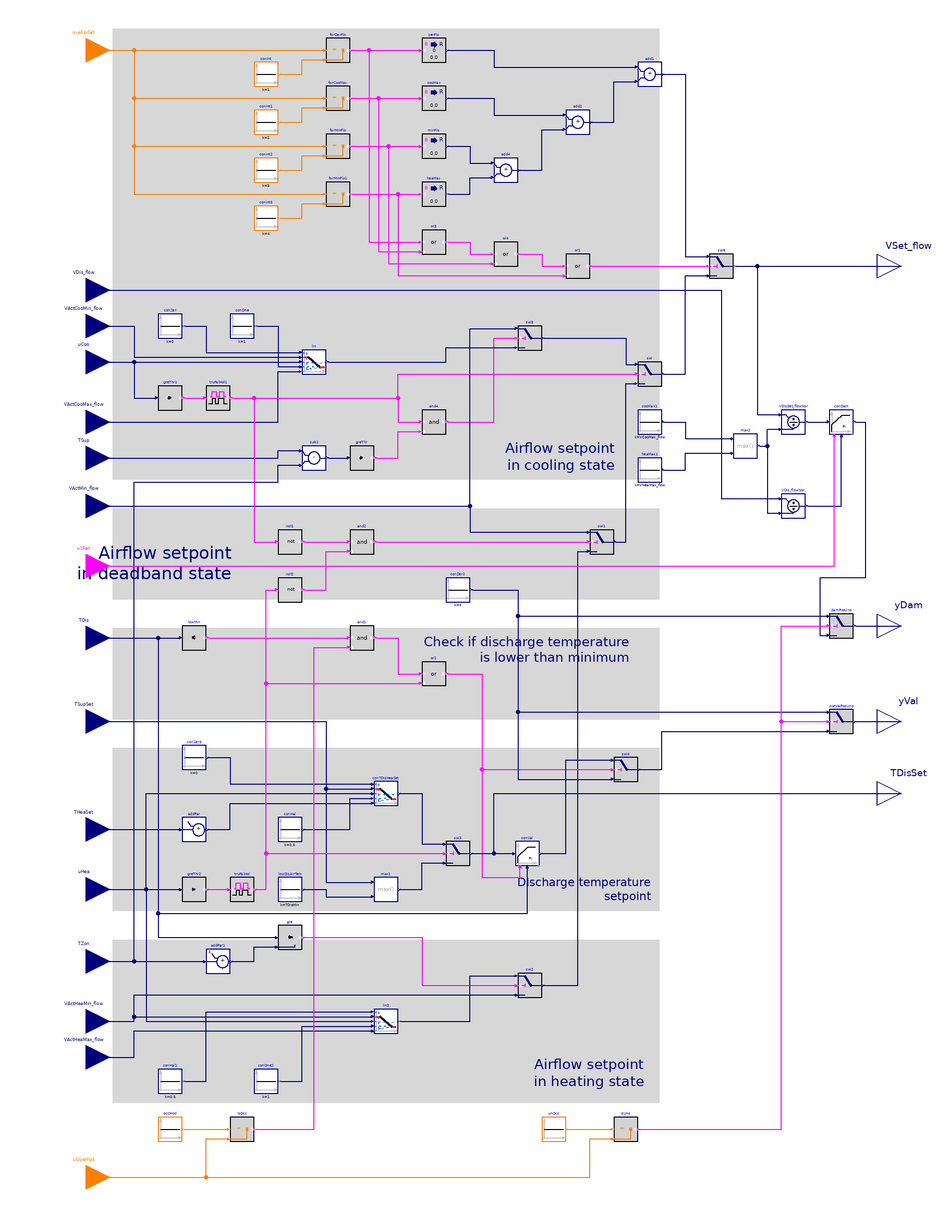

The component connection diagram of the Modelica model below, drawn from its own Placement and Line annotations.

block DamperValves
  "Output signals for controlling VAV reheat box damper and valve position"

  parameter Real dTDisZonSetMax(unit="K")=11
    "Zone maximum discharge air temperature above heating setpoint"
    annotation (__cdl(ValueInReference=true));
  parameter Real TDisMin(
    unit="K",
    displayUnit="degC")=283.15
    "Lowest discharge air temperature"
    annotation (__cdl(ValueInReference=true));
  parameter Real VMin_flow(unit="m3/s")
    "Design zone minimum airflow setpoint";
  parameter Real VCooMax_flow(unit="m3/s")
    "Design zone cooling maximum airflow rate";
  parameter Real VHeaMax_flow(unit="m3/s")
    "Design zone heating maximum airflow rate";
  parameter BuildingsLite.Controls.OBC.CDL.Types.SimpleController controllerTypeVal=
    BuildingsLite.Controls.OBC.CDL.Types.SimpleController.PI
    "Type of controller"
    annotation (__cdl(ValueInReference=false), Dialog(group="Valve"));
  parameter Real kVal(unit="1/K")=0.5
    "Gain of controller for valve control"
    annotation (__cdl(ValueInReference=false), Dialog(group="Valve"));
  parameter Real TiVal(unit="s")=300
    "Time constant of integrator block for valve control"
    annotation (__cdl(ValueInReference=false),
                Dialog(group="Valve",
    enable=controllerTypeVal == BuildingsLite.Controls.OBC.CDL.Types.SimpleController.PI
        or controllerTypeVal == BuildingsLite.Controls.OBC.CDL.Types.SimpleController.PID));
  parameter Real TdVal(unit="s")=0.1
    "Time constant of derivative block for valve control"
    annotation (__cdl(ValueInReference=false),
                Dialog(group="Valve",
      enable=controllerTypeVal == BuildingsLite.Controls.OBC.CDL.Types.SimpleController.PD
          or controllerTypeVal == BuildingsLite.Controls.OBC.CDL.Types.SimpleController.PID));
  parameter BuildingsLite.Controls.OBC.CDL.Types.SimpleController controllerTypeDam=
    BuildingsLite.Controls.OBC.CDL.Types.SimpleController.PI
    "Type of controller"
    annotation (__cdl(ValueInReference=false), Dialog(group="Damper"));
  parameter Real kDam(unit="1")=0.5
    "Gain of controller for damper control"
    annotation (__cdl(ValueInReference=false), Dialog(group="Damper"));
  parameter Real TiDam(unit="s")=300
    "Time constant of integrator block for damper control"
    annotation (__cdl(ValueInReference=false),
                Dialog(group="Damper",
    enable=(controllerTypeDam == BuildingsLite.Controls.OBC.CDL.Types.SimpleController.PI
         or controllerTypeDam == BuildingsLite.Controls.OBC.CDL.Types.SimpleController.PID)));
  parameter Real TdDam(unit="s")=0.1
    "Time constant of derivative block for damper control"
    annotation (__cdl(ValueInReference=false),
                Dialog(group="Damper",
      enable=(controllerTypeDam == BuildingsLite.Controls.OBC.CDL.Types.SimpleController.PD
           or controllerTypeDam == BuildingsLite.Controls.OBC.CDL.Types.SimpleController.PID)));
  parameter Real dTHys(unit="K")=0.25
    "Temperature difference hysteresis below which the temperature difference will be seen as zero"
    annotation (__cdl(ValueInReference=false), Dialog(tab="Advanced"));
  parameter Real looHys(unit="1")=0.01
    "Loop output hysteresis below which the output will be seen as zero"
    annotation (__cdl(ValueInReference=false), Dialog(tab="Advanced"));
  parameter Real iniDam(unit="1")=0.01
    "Initial damper position when the damper control is enabled"
    annotation (__cdl(ValueInReference=false), Dialog(tab="Advanced"));

  BuildingsLite.Controls.OBC.CDL.Interfaces.IntegerInput oveFloSet
    "Index of overriding flow setpoint, 1: set to zero; 2: set to cooling maximum; 3: set to minimum flow; 4: set to heating maximum"
    annotation (Placement(transformation(extent={{-360,440},{-320,480}}),
        iconTransformation(extent={{-140,170},{-100,210}})));
  BuildingsLite.Controls.OBC.CDL.Interfaces.RealInput VDis_flow(
    final min=0,
    final unit="m3/s",
    final quantity="VolumeFlowRate")
    "Measured primary discharge airflow rate"
    annotation (Placement(transformation(extent={{-360,240},{-320,280}}),
      iconTransformation(extent={{-140,140},{-100,180}})));
  BuildingsLite.Controls.OBC.CDL.Interfaces.RealInput VActCooMin_flow(
    final min=0,
    final unit="m3/s",
    final quantity="VolumeFlowRate")
    "Active cooling minimum airflow rate"
    annotation (Placement(transformation(extent={{-360,210},{-320,250}}),
        iconTransformation(extent={{-140,120},{-100,160}})));
  BuildingsLite.Controls.OBC.CDL.Interfaces.RealInput uCoo(
    final min=0,
    final max=1,
    final unit="1")
    "Cooling control signal"
    annotation (Placement(transformation(extent={{-360,180},{-320,220}}),
        iconTransformation(extent={{-140,90},{-100,130}})));
  BuildingsLite.Controls.OBC.CDL.Interfaces.RealInput VActCooMax_flow(
    final min=0,
    final unit="m3/s",
    final quantity="VolumeFlowRate")
    "Active cooling maximum airflow rate"
    annotation (Placement(transformation(extent={{-360,130},{-320,170}}),
        iconTransformation(extent={{-140,70},{-100,110}})));
  BuildingsLite.Controls.OBC.CDL.Interfaces.RealInput TSup(
    final unit="K",
    final displayUnit="degC",
    final quantity="ThermodynamicTemperature")
    "Temperature of the air supplied from central air handler"
    annotation (Placement(transformation(extent={{-360,100},{-320,140}}),
        iconTransformation(extent={{-140,40},{-100,80}})));
  BuildingsLite.Controls.OBC.CDL.Interfaces.RealInput VActMin_flow(
    final min=0,
    final unit="m3/s",
    final quantity="VolumeFlowRate")
    "Active minimum airflow rate"
    annotation (Placement(transformation(extent={{-360,60},{-320,100}}),
        iconTransformation(extent={{-140,20},{-100,60}})));
  BuildingsLite.Controls.OBC.CDL.Interfaces.BooleanInput u1Fan
    "AHU supply fan status"
    annotation (Placement(transformation(extent={{-360,10},{-320,50}}),
        iconTransformation(extent={{-140,-10},{-100,30}})));
  BuildingsLite.Controls.OBC.CDL.Interfaces.RealInput TDis(
    final unit="K",
    final displayUnit="degC",
    final quantity="ThermodynamicTemperature")
    "Measured discharge air temperature"
    annotation (Placement(transformation(extent={{-360,-50},{-320,-10}}),
      iconTransformation(extent={{-140,-40},{-100,0}})));
  BuildingsLite.Controls.OBC.CDL.Interfaces.RealInput TSupSet(
    final unit="K",
    final displayUnit="degC",
    final quantity="ThermodynamicTemperature")
    "Supply air temperature setpoint from central air handler"
    annotation (Placement(transformation(extent={{-360,-120},{-320,-80}}),
        iconTransformation(extent={{-140,-60},{-100,-20}})));
  BuildingsLite.Controls.OBC.CDL.Interfaces.RealInput THeaSet(
    final unit="K",
    final displayUnit="degC",
    final quantity="ThermodynamicTemperature")
    "Zone heating setpoint temperature"
    annotation (Placement(transformation(extent={{-360,-210},{-320,-170}}),
        iconTransformation(extent={{-140,-80},{-100,-40}})));
  BuildingsLite.Controls.OBC.CDL.Interfaces.RealInput uHea(
    final min=0,
    final max=1,
    final unit="1")
    "Heating control signal"
    annotation (Placement(transformation(extent={{-360,-260},{-320,-220}}),
        iconTransformation(extent={{-140,-110},{-100,-70}})));
  BuildingsLite.Controls.OBC.CDL.Interfaces.RealInput TZon(
    final unit="K",
    final displayUnit="degC",
    final quantity="ThermodynamicTemperature")
    "Measured zone temperature"
    annotation (Placement(transformation(extent={{-360,-320},{-320,-280}}),
        iconTransformation(extent={{-140,-130},{-100,-90}})));
  BuildingsLite.Controls.OBC.CDL.Interfaces.RealInput VActHeaMin_flow(
    final min=0,
    final unit="m3/s",
    final quantity="VolumeFlowRate")
    "Active heating minimum airflow rate"
    annotation (Placement(transformation(extent={{-360,-370},{-320,-330}}),
        iconTransformation(extent={{-140,-160},{-100,-120}})));
  BuildingsLite.Controls.OBC.CDL.Interfaces.RealInput VActHeaMax_flow(
    final min=0,
    final unit="m3/s",
    final quantity="VolumeFlowRate")
    "Active heating maximum airflow rate"
    annotation (Placement(transformation(extent={{-360,-400},{-320,-360}}),
        iconTransformation(extent={{-140,-180},{-100,-140}})));
  BuildingsLite.Controls.OBC.CDL.Interfaces.IntegerInput uOpeMod
    "Zone operation mode"
    annotation (Placement(transformation(extent={{-360,-500},{-320,-460}}),
        iconTransformation(extent={{-140,-210},{-100,-170}})));
  BuildingsLite.Controls.OBC.CDL.Interfaces.RealOutput VSet_flow(
    final min=0,
    final unit="m3/s",
    final quantity="VolumeFlowRate") "Commanded discharge airflow setpoint"
    annotation (Placement(transformation(extent={{320,260},{360,300}}),
        iconTransformation(extent={{100,120},{140,160}})));
  BuildingsLite.Controls.OBC.CDL.Interfaces.RealOutput yDam(
    final min=0,
    final max=1,
    final unit="1") "VAV damper commanded position"
    annotation (Placement(transformation(extent={{320,-40},{360,0}}),
        iconTransformation(extent={{100,70},{140,110}})));
  BuildingsLite.Controls.OBC.CDL.Interfaces.RealOutput yVal(
    final min=0,
    final max=1,
    final unit="1") "Reheater valve commanded position"
    annotation (Placement(transformation(extent={{320,-120},{360,-80}}),
        iconTransformation(extent={{100,-110},{140,-70}})));
  BuildingsLite.Controls.OBC.CDL.Interfaces.RealOutput TDisSet(
    final unit="K",
    final displayUnit="degC",
    final quantity="ThermodynamicTemperature")
    "Discharge airflow setpoint temperature"
    annotation (Placement(transformation(extent={{320,-180},{360,-140}}),
        iconTransformation(extent={{100,-160},{140,-120}})));

protected
  BuildingsLite.Controls.OBC.CDL.Logical.And and4 "Logical and"
    annotation (Placement(transformation(extent={{-60,140},{-40,160}})));
  BuildingsLite.Controls.OBC.CDL.Reals.Line lin
    "Active airflow setpoint for cooling"
    annotation (Placement(transformation(extent={{-160,190},{-140,210}})));
  BuildingsLite.Controls.OBC.CDL.Reals.PIDWithReset conDam(
    final controllerType=controllerTypeDam,
    final k=kDam,
    final Ti=TiDam,
    final Td=TdDam,
    final yMax=1,
    final yMin=0,
    final y_reset=iniDam)
    "Damper position controller"
    annotation (Placement(transformation(extent={{280,140},{300,160}})));
  BuildingsLite.Controls.OBC.CDL.Reals.Switch swi
    "Output active cooling airflow according to cooling control signal"
    annotation (Placement(transformation(extent={{120,180},{140,200}})));
  BuildingsLite.Controls.OBC.CDL.Reals.Switch swi5
    "Airflow setpoint when it is in cooling state"
    annotation (Placement(transformation(extent={{20,210},{40,230}})));
  BuildingsLite.Controls.OBC.CDL.Logical.Not not1
    "Not in cooling state"
    annotation (Placement(transformation(extent={{-180,40},{-160,60}})));
  BuildingsLite.Controls.OBC.CDL.Logical.Not not2
    "Not in heating state"
    annotation (Placement(transformation(extent={{-180,0},{-160,20}})));
  BuildingsLite.Controls.OBC.CDL.Logical.And and2
    "Check if current zone state is deadband"
    annotation (Placement(transformation(extent={{-120,40},{-100,60}})));
  BuildingsLite.Controls.OBC.CDL.Reals.Switch swi1
    "Airflow setpoint when it is in deadband state"
    annotation (Placement(transformation(extent={{80,40},{100,60}})));
  BuildingsLite.Controls.OBC.CDL.Reals.Line lin3
    "Airflow setpoint when it is in heating state"
    annotation (Placement(transformation(extent={{-100,-360},{-80,-340}})));
  BuildingsLite.Controls.OBC.CDL.Reals.Switch swi2
    "Acitive heating airflow rate"
    annotation (Placement(transformation(extent={{20,-330},{40,-310}})));
  BuildingsLite.Controls.OBC.CDL.Reals.Greater gre(
    final h=dTHys)
    "Check if the discharge air temperature is greater than zone temperature by a threshold"
    annotation (Placement(transformation(extent={{-180,-290},{-160,-270}})));
  BuildingsLite.Controls.OBC.CDL.Reals.Line conTDisHeaSet
    "Discharge air temperature for heating"
    annotation (Placement(transformation(extent={{-100,-170},{-80,-150}})));
  BuildingsLite.Controls.OBC.CDL.Logical.Or or2
    "Enable heating coil when it is in heating state, or the discharge air temperature is lower than minimum"
    annotation (Placement(transformation(extent={{-60,-70},{-40,-50}})));
  BuildingsLite.Controls.OBC.CDL.Reals.Switch swi3
    "Discharge airflow setpoint when heating coil is enabled"
    annotation (Placement(transformation(extent={{-40,-220},{-20,-200}})));
  BuildingsLite.Controls.OBC.CDL.Reals.PIDWithReset conVal(
    final controllerType=controllerTypeVal,
    final k=kVal,
    final Ti=TiVal,
    final Td=TdVal,
    final yMax=1,
    final yMin=0,
    u_s(final unit="K", displayUnit="degC"),
    u_m(final unit="K", displayUnit="degC"))
    "Hot water valve controller"
    annotation (Placement(transformation(extent={{18,-220},{38,-200}})));
  BuildingsLite.Controls.OBC.CDL.Logical.And and1
    "Occupied mode and discharge temperature is low"
    annotation (Placement(transformation(extent={{-120,-40},{-100,-20}})));
  BuildingsLite.Controls.OBC.CDL.Reals.Sources.Constant conZer(
    final k=0) "Constant zero"
    annotation (Placement(transformation(extent={{-280,220},{-260,240}})));
  BuildingsLite.Controls.OBC.CDL.Reals.Sources.Constant conOne(
    final k=1) "Constant one"
    annotation (Placement(transformation(extent={{-220,220},{-200,240}})));
  BuildingsLite.Controls.OBC.CDL.Reals.GreaterThreshold greThr1(
    final t=looHys,
    final h=0.5*looHys)
    "Check if it is cooling state"
    annotation (Placement(transformation(extent={{-280,160},{-260,180}})));
  BuildingsLite.Controls.OBC.CDL.Reals.GreaterThreshold greThr(
    final t=dTHys,
    final h=0.5*dTHys)
    "Check if supply air temperature is greater than room temperature"
    annotation (Placement(transformation(extent={{-120,110},{-100,130}})));
  BuildingsLite.Controls.OBC.CDL.Reals.Subtract sub2
    "Calculate temperature difference between AHU supply air and room "
    annotation (Placement(transformation(extent={{-160,110},{-140,130}})));
  BuildingsLite.Controls.OBC.CDL.Reals.Switch watValPosUno "Output hot water valve position"
    annotation (Placement(transformation(extent={{280,-110},{300,-90}})));
  BuildingsLite.Controls.OBC.CDL.Reals.Switch damPosUno "Output damper position"
    annotation (Placement(transformation(extent={{280,-30},{300,-10}})));
  BuildingsLite.Controls.OBC.CDL.Reals.Divide VDis_flowNor
    "Normalized discharge volume flow rate"
    annotation (Placement(transformation(extent={{240,70},{260,90}})));
  BuildingsLite.Controls.OBC.CDL.Reals.Divide VDisSet_flowNor
    "Normalized setpoint for discharge volume flow rate"
    annotation (Placement(transformation(extent={{240,140},{260,160}})));
  BuildingsLite.Controls.OBC.CDL.Reals.LessThreshold lowMin(
    final t=TDisMin,
    final h=dTHys)
    "Check if discharge air temperature is less than lowest discharge air temperature"
    annotation (Placement(transformation(extent={{-260,-40},{-240,-20}})));
  BuildingsLite.Controls.OBC.CDL.Reals.Sources.Constant conZer2(
    final k=0)
    "Constant zero"
    annotation (Placement(transformation(extent={{-40,0},{-20,20}})));
  BuildingsLite.Controls.OBC.CDL.Reals.GreaterThreshold greThr2(
    final t=looHys,
    final h=0.8*looHys)
    "Check if it is heating state"
    annotation (Placement(transformation(extent={{-260,-250},{-240,-230}})));
  BuildingsLite.Controls.OBC.CDL.Reals.Sources.Constant conHal1(
    final k=0.5)
    "Constant real value"
    annotation (Placement(transformation(extent={{-280,-410},{-260,-390}})));
  BuildingsLite.Controls.OBC.CDL.Reals.Sources.Constant conOne2(
    final k=1)
    "Constant real value"
    annotation (Placement(transformation(extent={{-200,-410},{-180,-390}})));
  BuildingsLite.Controls.OBC.CDL.Reals.AddParameter addPar1(
    final p=3)
    "Zone temperature plus threshold difference"
    annotation (Placement(transformation(extent={{-240,-310},{-220,-290}})));
  BuildingsLite.Controls.OBC.CDL.Reals.Sources.Constant conHal(
    final k=0.5)
    "Constant real value"
    annotation (Placement(transformation(extent={{-180,-200},{-160,-180}})));
  BuildingsLite.Controls.OBC.CDL.Reals.Sources.Constant conZer3(
    final k=0)
    "Constant zero"
    annotation (Placement(transformation(extent={{-260,-140},{-240,-120}})));
  BuildingsLite.Controls.OBC.CDL.Reals.AddParameter addPar(
    final p=dTDisZonSetMax)
    "Maximum heating discharge temperature"
    annotation (Placement(transformation(extent={{-260,-200},{-240,-180}})));
  BuildingsLite.Controls.OBC.CDL.Reals.Sources.Constant lowDisAirTem(
    final k=TDisMin)
    "Lowest allowed discharge air temperature"
    annotation (Placement(transformation(extent={{-180,-250},{-160,-230}})));
  BuildingsLite.Controls.OBC.CDL.Reals.Switch swi4
    "Output hot water valve position in case of low discharge air temperature"
    annotation (Placement(transformation(extent={{100,-150},{120,-130}})));
  BuildingsLite.Controls.OBC.CDL.Integers.Sources.Constant occMod(
    final k=BuildingsLite.Controls.OBC.ASHRAE.G36.Types.OperationModes.occupied)
    "Constant signal for occupied mode"
    annotation (Placement(transformation(extent={{-280,-450},{-260,-430}})));
  BuildingsLite.Controls.OBC.CDL.Integers.Equal isOcc
    "Output true if the operation mode is occupied"
    annotation (Placement(transformation(extent={{-220,-450},{-200,-430}})));
  BuildingsLite.Controls.OBC.CDL.Integers.Sources.Constant  unOcc(
    final k=BuildingsLite.Controls.OBC.ASHRAE.G36.Types.OperationModes.unoccupied)
    "Constant signal for unoccupied mode"
    annotation (Placement(transformation(extent={{40,-450},{60,-430}})));
  BuildingsLite.Controls.OBC.CDL.Integers.Equal isUno
    "Output true if the operation mode is unoccupied"
    annotation (Placement(transformation(extent={{100,-450},{120,-430}})));
  BuildingsLite.Controls.OBC.CDL.Reals.Max max1
    "Ensure the discharge temperature being higher than the minimum"
    annotation (Placement(transformation(extent={{-100,-250},{-80,-230}})));
  BuildingsLite.Controls.OBC.CDL.Integers.Sources.Constant conInt(final k=1)
    "Constant 1"
    annotation (Placement(transformation(extent={{-200,430},{-180,450}})));
  BuildingsLite.Controls.OBC.CDL.Integers.Equal forZerFlo
    "Check if forcing zone airflow setpoint to zero"
    annotation (Placement(transformation(extent={{-140,450},{-120,470}})));
  BuildingsLite.Controls.OBC.CDL.Integers.Equal forCooMax
    "Check if forcing zone airflow setpoint to cooling maximum"
    annotation (Placement(transformation(extent={{-140,410},{-120,430}})));
  BuildingsLite.Controls.OBC.CDL.Integers.Sources.Constant conInt1(final k=2)
    "Constant 2"
    annotation (Placement(transformation(extent={{-200,390},{-180,410}})));
  BuildingsLite.Controls.OBC.CDL.Integers.Equal forMinFlo
    "Check if forcing zone airflow setpoint to minimum flow"
    annotation (Placement(transformation(extent={{-140,370},{-120,390}})));
  BuildingsLite.Controls.OBC.CDL.Integers.Sources.Constant conInt2(final k=3)
    "Constant 3"
    annotation (Placement(transformation(extent={{-200,350},{-180,370}})));
  BuildingsLite.Controls.OBC.CDL.Conversions.BooleanToReal zerFlo(
    final realTrue=0)
    "Force zone airflow setpoint to zero"
    annotation (Placement(transformation(extent={{-60,450},{-40,470}})));
  BuildingsLite.Controls.OBC.CDL.Conversions.BooleanToReal cooMax(
    final realTrue=VCooMax_flow)
    "Force zone airflow setpoint to cooling maximum"
    annotation (Placement(transformation(extent={{-60,410},{-40,430}})));
  BuildingsLite.Controls.OBC.CDL.Conversions.BooleanToReal minFlo(
    final realTrue=VMin_flow)
    "Force zone airflow setpoint to zone minimum flow"
    annotation (Placement(transformation(extent={{-60,370},{-40,390}})));
  BuildingsLite.Controls.OBC.CDL.Reals.Add add2
    "Add up two inputs"
    annotation (Placement(transformation(extent={{60,390},{80,410}})));
  BuildingsLite.Controls.OBC.CDL.Reals.Add add1
    "Add up inputs"
    annotation (Placement(transformation(extent={{120,430},{140,450}})));
  BuildingsLite.Controls.OBC.CDL.Reals.Switch swi6
    "Airflow setpoint after considering override"
    annotation (Placement(transformation(extent={{180,270},{200,290}})));
  BuildingsLite.Controls.OBC.CDL.Logical.Or or3
    "Check if the airflow setpoint should be overrided"
    annotation (Placement(transformation(extent={{-60,290},{-40,310}})));
  BuildingsLite.Controls.OBC.CDL.Integers.Sources.Constant conInt5(
    final k=4)
    "Constant 4"
    annotation (Placement(transformation(extent={{-200,310},{-180,330}})));
  BuildingsLite.Controls.OBC.CDL.Integers.Equal forMinFlo1
    "Check if forcing zone airflow setpoint to minimum flow"
    annotation (Placement(transformation(extent={{-140,330},{-120,350}})));
  BuildingsLite.Controls.OBC.CDL.Conversions.BooleanToReal heaMax(
    final realTrue=VHeaMax_flow)
    "Force zone airflow setpoint to zone heating maximum flow"
    annotation (Placement(transformation(extent={{-60,330},{-40,350}})));
  BuildingsLite.Controls.OBC.CDL.Reals.Add add4
    "Add up two inputs"
    annotation (Placement(transformation(extent={{0,350},{20,370}})));
  BuildingsLite.Controls.OBC.CDL.Logical.Or or1
    "Check if the airflow setpoint should be overrided"
    annotation (Placement(transformation(extent={{60,270},{80,290}})));
  BuildingsLite.Controls.OBC.CDL.Reals.Sources.Constant cooMax1(
    final k=VCooMax_flow)
    "Cooling maximum flow"
    annotation (Placement(transformation(extent={{120,140},{140,160}})));
  BuildingsLite.Controls.OBC.CDL.Reals.Sources.Constant heaMax1(
    final k=VHeaMax_flow)
    "Heating maximum flow"
    annotation (Placement(transformation(extent={{120,100},{140,120}})));
  BuildingsLite.Controls.OBC.CDL.Reals.Max max2 "Nominal flow"
    annotation (Placement(transformation(extent={{200,120},{220,140}})));
  BuildingsLite.Controls.OBC.CDL.Logical.TrueFalseHold truFalHol(
    final trueHoldDuration=600,
    final falseHoldDuration=0)
    "Hold true input for certain time"
    annotation (Placement(transformation(extent={{-220,-250},{-200,-230}})));
  BuildingsLite.Controls.OBC.CDL.Logical.TrueFalseHold truFalHol1(
    final trueHoldDuration=600,
    final falseHoldDuration=0)
    "Hold true input for certain time"
    annotation (Placement(transformation(extent={{-240,160},{-220,180}})));
  BuildingsLite.Controls.OBC.CDL.Logical.Or or4
    "Check if the airflow setpoint should be overrided"
    annotation (Placement(transformation(extent={{0,280},{20,300}})));

equation
  connect(uCoo, lin.u)
    annotation (Line(points={{-340,200},{-162,200}}, color={0,0,127}));
  connect(conZer.y, lin.x1)
    annotation (Line(points={{-258,230},{-240,230},{-240,208},{-162,208}},
      color={0,0,127}));
  connect(VActCooMin_flow, lin.f1)
    annotation (Line(points={{-340,230},{-300,230},{-300,204},{-162,204}},
      color={0,0,127}));
  connect(conOne.y, lin.x2)
    annotation (Line(points={{-198,230},{-180,230},{-180,196},{-162,196}},
      color={0,0,127}));
  connect(VActCooMax_flow, lin.f2)
    annotation (Line(points={{-340,150},{-180,150},{-180,192},{-162,192}},
      color={0,0,127}));
  connect(uCoo, greThr1.u) annotation (Line(points={{-340,200},{-300,200},{-300,
          170},{-282,170}}, color={0,0,127}));
  connect(and4.y, swi5.u2)
    annotation (Line(points={{-38,150},{0,150},{0,220},{18,220}},
        color={255,0,255}));
  connect(lin.y, swi5.u3)
    annotation (Line(points={{-138,200},{-40,200},{-40,212},{18,212}},
      color={0,0,127}));
  connect(swi5.y, swi.u1)
    annotation (Line(points={{42,220},{110,220},{110,198},{118,198}},
      color={0,0,127}));
  connect(TSup, sub2.u1)
    annotation (Line(points={{-340,120},{-180,120},{-180,126},{-162,126}},
        color={0,0,127}));
  connect(TZon, sub2.u2)
    annotation (Line(points={{-340,-300},{-300,-300},{-300,100},{-180,100},{-180,
          114},{-162,114}},   color={0,0,127}));
  connect(sub2.y, greThr.u)
    annotation (Line(points={{-138,120},{-122,120}}, color={0,0,127}));
  connect(greThr.y, and4.u2) annotation (Line(points={{-98,120},{-80,120},{-80,142},
          {-62,142}},      color={255,0,255}));
  connect(watValPosUno.y,yVal)
    annotation (Line(points={{302,-100},{340,-100}}, color={0,0,127}));
  connect(conDam.y, damPosUno.u3) annotation (Line(points={{302,150},{310,150},{
          310,20},{272,20},{272,-28},{278,-28}}, color={0,0,127}));
  connect(damPosUno.y, yDam)
    annotation (Line(points={{302,-20},{340,-20}}, color={0,0,127}));
  connect(VDis_flow, VDis_flowNor.u1) annotation (Line(points={{-340,260},{190,260},
          {190,86},{238,86}},   color={0,0,127}));
  connect(VDis_flowNor.y, conDam.u_m)
    annotation (Line(points={{262,80},{290,80},{290,138}},   color={0,0,127}));
  connect(VDisSet_flowNor.y, conDam.u_s)
    annotation (Line(points={{262,150},{278,150}}, color={0,0,127}));
  connect(VActMin_flow, swi5.u1) annotation (Line(points={{-340,80},{-20,80},{-20,
          228},{18,228}}, color={0,0,127}));
  connect(TDis, lowMin.u)
    annotation (Line(points={{-340,-30},{-262,-30}}, color={0,0,127}));
  connect(uHea, greThr2.u) annotation (Line(points={{-340,-240},{-262,-240}},
          color={0,0,127}));
  connect(not1.y, and2.u1)
    annotation (Line(points={{-158,50},{-122,50}},   color={255,0,255}));
  connect(not2.y, and2.u2) annotation (Line(points={{-158,10},{-140,10},{-140,42},
          {-122,42}}, color={255,0,255}));
  connect(and2.y, swi1.u2)
    annotation (Line(points={{-98,50},{78,50}},   color={255,0,255}));
  connect(VActMin_flow, swi1.u1) annotation (Line(points={{-340,80},{-20,80},{-20,
          58},{78,58}},   color={0,0,127}));
  connect(conHal1.y, lin3.x1) annotation (Line(points={{-258,-400},{-240,-400},{
          -240,-342},{-102,-342}},  color={0,0,127}));
  connect(VActHeaMin_flow, lin3.f1) annotation (Line(points={{-340,-350},{-300,-350},
          {-300,-346},{-102,-346}},       color={0,0,127}));
  connect(conOne2.y, lin3.x2) annotation (Line(points={{-178,-400},{-160,-400},{
          -160,-354},{-102,-354}},  color={0,0,127}));
  connect(VActHeaMax_flow, lin3.f2) annotation (Line(points={{-340,-380},{-300,-380},
          {-300,-358},{-102,-358}},       color={0,0,127}));
  connect(uHea, lin3.u) annotation (Line(points={{-340,-240},{-290,-240},{-290,-350},
          {-102,-350}}, color={0,0,127}));
  connect(TZon, addPar1.u)
    annotation (Line(points={{-340,-300},{-242,-300}}, color={0,0,127}));
  connect(TDis, gre.u1) annotation (Line(points={{-340,-30},{-280,-30},{-280,-280},
          {-182,-280}}, color={0,0,127}));
  connect(addPar1.y, gre.u2) annotation (Line(points={{-218,-300},{-200,-300},{-200,
          -288},{-182,-288}}, color={0,0,127}));
  connect(gre.y, swi2.u2) annotation (Line(points={{-158,-280},{-60,-280},{-60,-320},
          {18,-320}}, color={255,0,255}));
  connect(VActHeaMin_flow, swi2.u3) annotation (Line(points={{-340,-350},{-300,-350},
          {-300,-328},{18,-328}},       color={0,0,127}));
  connect(lin3.y, swi2.u1) annotation (Line(points={{-78,-350},{-20,-350},{-20,-312},
          {18,-312}},       color={0,0,127}));
  connect(swi2.y, swi1.u3) annotation (Line(points={{42,-320},{70,-320},{70,42},
          {78,42}}, color={0,0,127}));
  connect(swi1.y, swi.u3) annotation (Line(points={{102,50},{110,50},{110,182},{
          118,182}},  color={0,0,127}));
  connect(THeaSet, addPar.u)
    annotation (Line(points={{-340,-190},{-262,-190}}, color={0,0,127}));
  connect(conZer3.y, conTDisHeaSet.x1) annotation (Line(points={{-238,-130},{-220,
          -130},{-220,-152},{-102,-152}},    color={0,0,127}));
  connect(conHal.y, conTDisHeaSet.x2) annotation (Line(points={{-158,-190},{-120,
          -190},{-120,-164},{-102,-164}},    color={0,0,127}));
  connect(TSupSet, conTDisHeaSet.f1) annotation (Line(points={{-340,-100},{-140,
          -100},{-140,-156},{-102,-156}}, color={0,0,127}));
  connect(addPar.y, conTDisHeaSet.f2) annotation (Line(points={{-238,-190},{-220,
          -190},{-220,-168},{-102,-168}}, color={0,0,127}));
  connect(uHea, conTDisHeaSet.u) annotation (Line(points={{-340,-240},{-290,-240},
          {-290,-160},{-102,-160}},     color={0,0,127}));
  connect(conTDisHeaSet.y, swi3.u1) annotation (Line(points={{-78,-160},{-60,-160},
          {-60,-202},{-42,-202}}, color={0,0,127}));
  connect(swi3.y, conVal.u_s)
    annotation (Line(points={{-18,-210},{16,-210}}, color={0,0,127}));
  connect(TDis, conVal.u_m) annotation (Line(points={{-340,-30},{-280,-30},{
          -280,-260},{28,-260},{28,-222}}, color={0,0,127}));
  connect(or2.y, conVal.trigger) annotation (Line(points={{-38,-60},{-10,-60},{
          -10,-230},{22,-230},{22,-222}}, color={255,0,255}));
  connect(or2.y, swi4.u2) annotation (Line(points={{-38,-60},{-10,-60},{-10,-140},
          {98,-140}},color={255,0,255}));
  connect(conVal.y, swi4.u1) annotation (Line(points={{40,-210},{60,-210},{60,
          -132},{98,-132}}, color={0,0,127}));
  connect(conZer2.y, swi4.u3) annotation (Line(points={{-18,10},{20,10},{20,-148},
          {98,-148}},color={0,0,127}));
  connect(conZer2.y, watValPosUno.u1) annotation (Line(points={{-18,10},{20,10},
          {20,-92},{278,-92}}, color={0,0,127}));
  connect(swi4.y, watValPosUno.u3) annotation (Line(points={{122,-140},{140,-140},
          {140,-108},{278,-108}}, color={0,0,127}));
  connect(uOpeMod, isOcc.u2) annotation (Line(points={{-340,-480},{-240,-480},{-240,
          -448},{-222,-448}}, color={255,127,0}));
  connect(occMod.y, isOcc.u1)
    annotation (Line(points={{-258,-440},{-222,-440}}, color={255,127,0}));
  connect(lowMin.y, and1.u1) annotation (Line(points={{-238,-30},{-122,-30}},
          color={255,0,255}));
  connect(isOcc.y, and1.u2) annotation (Line(points={{-198,-440},{-150,-440},{-150,
          -38},{-122,-38}},    color={255,0,255}));
  connect(and1.y, or2.u1) annotation (Line(points={{-98,-30},{-80,-30},{-80,-60},
          {-62,-60}},color={255,0,255}));
  connect(swi3.y, TDisSet) annotation (Line(points={{-18,-210},{0,-210},{0,-160},
          {340,-160}},color={0,0,127}));
  connect(unOcc.y, isUno.u1)
    annotation (Line(points={{62,-440},{98,-440}}, color={255,127,0}));
  connect(uOpeMod, isUno.u2) annotation (Line(points={{-340,-480},{80,-480},{80,
          -448},{98,-448}}, color={255,127,0}));
  connect(conZer2.y, damPosUno.u1) annotation (Line(points={{-18,10},{20,10},{20,
          -12},{278,-12}},  color={0,0,127}));
  connect(isUno.y, damPosUno.u2) annotation (Line(points={{122,-440},{240,-440},
          {240,-20},{278,-20}}, color={255,0,255}));
  connect(isUno.y, watValPosUno.u2) annotation (Line(points={{122,-440},{240,-440},
          {240,-100},{278,-100}}, color={255,0,255}));
  connect(TSupSet, max1.u1) annotation (Line(points={{-340,-100},{-140,-100},{-140,
          -234},{-102,-234}}, color={0,0,127}));
  connect(lowDisAirTem.y, max1.u2) annotation (Line(points={{-158,-240},{-140,-240},
          {-140,-246},{-102,-246}}, color={0,0,127}));
  connect(oveFloSet,forZerFlo. u1)
    annotation (Line(points={{-340,460},{-142,460}},color={255,127,0}));
  connect(conInt.y,forZerFlo. u2) annotation (Line(points={{-178,440},{-160,440},
          {-160,452},{-142,452}}, color={255,127,0}));
  connect(oveFloSet,forCooMax. u1) annotation (Line(points={{-340,460},{-300,460},
          {-300,420},{-142,420}},color={255,127,0}));
  connect(conInt1.y,forCooMax. u2) annotation (Line(points={{-178,400},{-160,400},
          {-160,412},{-142,412}}, color={255,127,0}));
  connect(oveFloSet,forMinFlo. u1) annotation (Line(points={{-340,460},{-300,460},
          {-300,380},{-142,380}},color={255,127,0}));
  connect(conInt2.y,forMinFlo. u2) annotation (Line(points={{-178,360},{-160,360},
          {-160,372},{-142,372}}, color={255,127,0}));
  connect(forZerFlo.y,zerFlo. u)
    annotation (Line(points={{-118,460},{-62,460}},color={255,0,255}));
  connect(forCooMax.y,cooMax. u)
    annotation (Line(points={{-118,420},{-62,420}},color={255,0,255}));
  connect(forMinFlo.y,minFlo. u)
    annotation (Line(points={{-118,380},{-62,380}},color={255,0,255}));
  connect(zerFlo.y,add1. u1) annotation (Line(points={{-38,460},{0,460},{0,446},
          {118,446}},color={0,0,127}));
  connect(forZerFlo.y,or3. u1) annotation (Line(points={{-118,460},{-104,460},{
          -104,300},{-62,300}},
                           color={255,0,255}));
  connect(forCooMax.y,or3. u2) annotation (Line(points={{-118,420},{-96,420},{
          -96,292},{-62,292}},
                           color={255,0,255}));
  connect(add1.y, swi6.u1) annotation (Line(points={{142,440},{160,440},{160,288},
          {178,288}}, color={0,0,127}));
  connect(oveFloSet,forMinFlo1. u1) annotation (Line(points={{-340,460},{-300,460},
          {-300,340},{-142,340}}, color={255,127,0}));
  connect(conInt5.y,forMinFlo1. u2) annotation (Line(points={{-178,320},{-160,320},
          {-160,332},{-142,332}}, color={255,127,0}));
  connect(forMinFlo1.y,heaMax. u)
    annotation (Line(points={{-118,340},{-62,340}}, color={255,0,255}));
  connect(minFlo.y,add4. u1) annotation (Line(points={{-38,380},{-20,380},{-20,366},
          {-2,366}}, color={0,0,127}));
  connect(heaMax.y,add4. u2) annotation (Line(points={{-38,340},{-20,340},{-20,354},
          {-2,354}},color={0,0,127}));
  connect(forMinFlo1.y,or1. u2) annotation (Line(points={{-118,340},{-80,340},{-80,
          272},{58,272}}, color={255,0,255}));
  connect(or1.y, swi6.u2)
    annotation (Line(points={{82,280},{178,280}}, color={255,0,255}));
  connect(add2.y, add1.u2) annotation (Line(points={{82,400},{100,400},{100,434},
          {118,434}}, color={0,0,127}));
  connect(add4.y, add2.u2) annotation (Line(points={{22,360},{40,360},{40,394},{
          58,394}}, color={0,0,127}));
  connect(cooMax.y, add2.u1) annotation (Line(points={{-38,420},{0,420},{0,406},
          {58,406}}, color={0,0,127}));
  connect(swi.y, swi6.u3) annotation (Line(points={{142,190},{160,190},{160,272},
          {178,272}}, color={0,0,127}));
  connect(swi6.y, VDisSet_flowNor.u1) annotation (Line(points={{202,280},{220,280},
          {220,156},{238,156}}, color={0,0,127}));
  connect(swi6.y, VSet_flow)
    annotation (Line(points={{202,280},{340,280}}, color={0,0,127}));
  connect(cooMax1.y, max2.u1) annotation (Line(points={{142,150},{160,150},{160,
          136},{198,136}}, color={0,0,127}));
  connect(heaMax1.y, max2.u2) annotation (Line(points={{142,110},{160,110},{160,
          124},{198,124}}, color={0,0,127}));
  connect(max2.y, VDisSet_flowNor.u2) annotation (Line(points={{222,130},{228,130},
          {228,144},{238,144}}, color={0,0,127}));
  connect(max2.y, VDis_flowNor.u2) annotation (Line(points={{222,130},{228,130},
          {228,74},{238,74}}, color={0,0,127}));
  connect(greThr2.y, truFalHol.u)
    annotation (Line(points={{-238,-240},{-222,-240}}, color={255,0,255}));
  connect(greThr1.y, truFalHol1.u)
    annotation (Line(points={{-258,170},{-242,170}}, color={255,0,255}));
  connect(truFalHol1.y, not1.u) annotation (Line(points={{-218,170},{-200,170},{
          -200,50},{-182,50}}, color={255,0,255}));
  connect(truFalHol1.y, and4.u1) annotation (Line(points={{-218,170},{-80,170},{
          -80,150},{-62,150}}, color={255,0,255}));
  connect(truFalHol1.y, swi.u2) annotation (Line(points={{-218,170},{-80,170},{-80,
          190},{118,190}}, color={255,0,255}));
  connect(truFalHol.y, not2.u) annotation (Line(points={{-198,-240},{-190,-240},
          {-190,10},{-182,10}}, color={255,0,255}));
  connect(truFalHol.y, or2.u2) annotation (Line(points={{-198,-240},{-190,-240},
          {-190,-68},{-62,-68}}, color={255,0,255}));
  connect(truFalHol.y, swi3.u2) annotation (Line(points={{-198,-240},{-190,-240},
          {-190,-210},{-42,-210}}, color={255,0,255}));
  connect(u1Fan, conDam.trigger) annotation (Line(points={{-340,30},{284,30},{284,
          138}}, color={255,0,255}));
  connect(max1.y, swi3.u3) annotation (Line(points={{-78,-240},{-60,-240},{-60,
          -218},{-42,-218}}, color={0,0,127}));
  connect(forMinFlo.y, or4.u2) annotation (Line(points={{-118,380},{-88,380},{-88,
          282},{-2,282}}, color={255,0,255}));
  connect(or3.y, or4.u1) annotation (Line(points={{-38,300},{-20,300},{-20,290},
          {-2,290}}, color={255,0,255}));
  connect(or4.y, or1.u1) annotation (Line(points={{22,290},{40,290},{40,280},{58,
          280}}, color={255,0,255}));
annotation (
  defaultComponentName="damVal",
  Diagram(coordinateSystem(preserveAspectRatio=false, extent={{-320,-500},{320,500}}),
        graphics={
        Rectangle(
          extent={{-318,478},{138,102}},
          lineColor={0,0,0},
          fillColor={215,215,215},
          fillPattern=FillPattern.Solid,
          pattern=LinePattern.None),
        Rectangle(
          extent={{-318,78},{138,2}},
          lineColor={0,0,0},
          fillColor={215,215,215},
          fillPattern=FillPattern.Solid,
          pattern=LinePattern.None),
        Rectangle(
          extent={{-318,-22},{138,-98}},
          lineColor={0,0,0},
          fillColor={215,215,215},
          fillPattern=FillPattern.Solid,
          pattern=LinePattern.None),
        Rectangle(
          extent={{-318,-122},{138,-258}},
          lineColor={0,0,0},
          fillColor={215,215,215},
          fillPattern=FillPattern.Solid,
          pattern=LinePattern.None),
        Rectangle(
          extent={{-318,-282},{138,-418}},
          lineColor={0,0,0},
          fillColor={215,215,215},
          fillPattern=FillPattern.Solid,
          pattern=LinePattern.None),
        Text(
          extent={{-72,136},{102,106}},
          textColor={0,0,127},
          horizontalAlignment=TextAlignment.Right,
          textString="Airflow setpoint
in cooling state"),
        Text(
          extent={{-390,50},{-218,14}},
          textColor={0,0,127},
          horizontalAlignment=TextAlignment.Right,
          textString="Airflow setpoint
in deadband state"),
        Text(
          extent={{-60,-20},{114,-60}},
          textColor={0,0,127},
          horizontalAlignment=TextAlignment.Right,
          textString="Check if discharge temperature
is lower than minimum"),
        Text(
          extent={{16,-222},{132,-258}},
          textColor={0,0,127},
          horizontalAlignment=TextAlignment.Right,
          textString="Discharge temperature
setpoint"),
        Text(
          extent={{-48,-378},{126,-408}},
          textColor={0,0,127},
          horizontalAlignment=TextAlignment.Right,
          textString="Airflow setpoint
in heating state")}),
  Icon(coordinateSystem(extent={{-100,-200},{100,200}}),
       graphics={
        Rectangle(
        extent={{-100,-200},{100,200}},
        lineColor={0,0,127},
        fillColor={255,255,255},
        fillPattern=FillPattern.Solid),
        Text(
          extent={{-100,240},{100,200}},
          textColor={0,0,255},
          textString="%name"),
        Text(
          extent={{-98,96},{-46,82}},
          textColor={0,0,127},
          textString="VActCooMax_flow"),
        Text(
          extent={{-98,146},{-46,130}},
          textColor={0,0,127},
          textString="VActCooMin_flow"),
        Text(
          extent={{-98,-152},{-48,-168}},
          textColor={0,0,127},
          textString="VActHeaMax_flow"),
        Text(
          extent={{-98,-132},{-50,-148}},
          textColor={0,0,127},
          textString="VActHeaMin_flow"),
        Text(
          extent={{-98,44},{-54,34}},
          textColor={0,0,127},
          textString="VActMin_flow"),
        Text(
          extent={{-98,114},{-78,106}},
          textColor={0,0,127},
          textString="uCoo"),
        Text(
          extent={{-100,-86},{-80,-94}},
          textColor={0,0,127},
          textString="uHea"),
        Text(
          extent={{-98,-56},{-70,-64}},
          textColor={0,0,127},
          textString="THeaSet"),
        Text(
          extent={{-100,64},{-80,56}},
          textColor={0,0,127},
          textString="TSup"),
        Text(
          extent={{-13.5,4},{13.5,-4}},
          textColor={0,0,127},
          textString="TDis",
          origin={-87.5,-20}),
        Text(
          extent={{-100,-106},{-80,-114}},
          textColor={0,0,127},
          textString="TZon"),
        Text(
          extent={{68,96},{98,86}},
          textColor={0,0,127},
          horizontalAlignment=TextAlignment.Right,
          textString="yDam"),
        Text(
          extent={{66,-82},{98,-96}},
          textColor={0,0,127},
          horizontalAlignment=TextAlignment.Right,
          textString="yVal"),
        Line(points={{-38,64},{-38,-48},{74,-48}}, color={95,95,95}),
        Line(
          points={{-38,14},{-14,-18},{10,-18},{10,-22},{26,-22},{26,-16},{74,48}},
          color={0,0,255},
          thickness=0.5),
        Line(
          points={{10,-22},{10,-48}},
          color={215,215,215},
          pattern=LinePattern.Dash),
        Line(
          points={{-14,-18},{-14,36}},
          color={215,215,215},
          pattern=LinePattern.Dash),
        Line(
          points={{-14,36},{-38,36}},
          color={95,95,95},
          thickness=0.5),
        Line(
          points={{-14,36},{10,-48}},
          color={95,95,95},
          thickness=0.5),
    Polygon(
      points={{-52,-58},{-30,-52},{-30,-64},{-52,-58}},
      lineColor={95,95,95},
      fillColor={95,95,95},
      fillPattern=FillPattern.Solid),
    Line(points={{10,-58},{-48,-58}}, color={95,95,95}),
    Line(points={{28,-58},{90,-58}},  color={95,95,95}),
    Polygon(
      points={{92,-58},{70,-52},{70,-64},{92,-58}},
      lineColor={95,95,95},
      fillColor={95,95,95},
      fillPattern=FillPattern.Solid),
        Text(
          extent={{56,148},{98,136}},
          textColor={0,0,127},
          horizontalAlignment=TextAlignment.Right,
          textString="VSet_flow"),
        Text(
          extent={{60,-134},{98,-146}},
          textColor={0,0,127},
          horizontalAlignment=TextAlignment.Right,
          textString="TDisHeaSet"),
        Text(
          extent={{-96,-184},{-70,-192}},
          textColor={255,127,27},
          textString="uOpeMod"),
        Text(
          extent={{-98,166},{-68,156}},
          textColor={0,0,127},
          textString="VDis_flow"),
        Text(
          extent={{-100,-36},{-68,-44}},
          textColor={0,0,127},
          textString="TSupSet"),
        Text(
          extent={{-98,194},{-72,186}},
          textColor={255,127,27},
          textString="oveFloSet"),
        Text(
          extent={{-100,16},{-72,4}},
          textColor={255,0,255},
          textString="u1Fan")}),
  Documentation(info="<html>
<p>
This sequence sets the damper and valve position for VAV reheat terminal unit.
The implementation is according to Section 5.6.5 of ASHRAE Guideline 36, May 2020. The
calculation is done following the steps below.
</p>
<ol>
<li>
When the zone state is cooling (<code>uCoo &gt; 0</code>), then the cooling loop output
<code>uCoo</code> shall be mapped to the airflow
setpoint from the cooling minimum <code>VActCooMin_flow</code> to the cooling maximum
<code>VActCooMax_flow</code> airflow setpoints. The heating coil is disabled (<code>yVal=0</code>)
unless the discharge air temperature <code>TDis</code> is below the minimum
setpoint (10 &deg;C).
<ul>
<li>
If supply air temperature <code>TSup</code> from the AHU is greater than
room temperature <code>TZon</code>, cooling supply airflow setpoint shall be
no higher than the minimum.
</li>
</ul>
</li>
<li>
When the zone state is Deadband (<code>uCoo=0</code> and <code>uHea=0</code>), then
the active airflow setpoint shall be the minimum airflow setpoint <code>VActMin_flow</code>.
The heating coil is disabled unless the discharge air temperature is below the minimum
setpoint (10 &deg;C).
</li>
<li>
When the zone state is Heating (<code>uHea &gt; 0</code>), then the heating loop shall
maintain space temperature at the heating setpoint as follows:
<ul>
<li>
From 0% to 50%, the heating loop output <code>uHea</code> shall reset the
discharge temperature setpoint from current AHU SAT setpoint <code>TSupSet</code>
to a maximum of <code>dTDisZonSetMax</code> above space temperature setpoint. The airflow
setpoint shall be the heating minimum <code>VActHeaMin_flow</code>.
</li>
<li>
From 50% to 100%, if the discharge air temperature <code>TDis</code> is
greater than room temperature plus 3 Kelvin, the heating loop output <code>uHea</code>
shall reset the airflow setpoint from the heating minimum airflow setpoint
<code>VActHeaMin_flow</code> to the heating maximum airflow setpoint
<code>VActHeaMax_flow</code>.</li>
<li>
The heating coil shall be modulated to maintain the discharge temperature at setpoint.
</li>
</ul>
</li>
<li>
The VAV damper shall be modulated by a control loop to maintain the measured
airflow at the active setpoint.
</li>
<li>
In occupied mode, the heating coil shall be modulated a discharge temperature
no lower than 10 &deg;C (50 &deg;F).
</li>
</ol>
<p>The sequences of controlling damper and valve position for VAV reheat terminal
unit are described in the following figure below.</p>
<p align=\"center\">
<img alt=\"Image of damper and valve control for VAV reheat terminal unit\"
src=\"modelica://Buildings/Resources/Images/Controls/OBC/ASHRAE/G36/TerminalUnits/Reheat/Subsequences/DamperValves.png\"/>
</p>
<p>
As specified in Section 5.6.7 of ASHRAE Guideline 36, the airflow setpoint could be
override by providing software switches that interlock to a system-level point to:
</p>
<ol>
<li>
when <code>oveFloSet</code> equals to 1, force the zone airflow setpoint
<code>VSet_flow</code> to zero,
</li>
<li>
when <code>oveFloSet</code> equals to 2, force the zone airflow setpoint
<code>VSet_flow</code> to zone cooling maximum airflow rate
<code>VCooMax_flow</code>,
</li>
<li>
when <code>oveFloSet</code> equals to 3, force the zone airflow setpoint
<code>VSet_flow</code> to zone minimum airflow setpoint
<code>VMin_flow</code>.
</li>
<li>
when <code>oveFloSet</code> equals to 4, force the zone airflow setpoint
<code>VSet_flow</code> to zone heating maximum airflow setpoint
<code>VHeaMax_flow</code>.
</li>
</ol>
</html>", revisions="<html>
<ul>
<li>
August 24, 2023, by Jianjun Hu:<br/>
Added AHU supply fan status for damper position reset.<br/>
This is for <a href=\"https://github.com/lbl-srg/modelica-buildings/issues/3257\">issue 3257</a>.
</li>
<li>
January 12, 2023, by Jianjun Hu:<br/>
Removed the parameter <code>have_preIndDam</code> to exclude the option of using pressure independant damper.<br/>
This is for <a href=\"https://github.com/lbl-srg/modelica-buildings/issues/3139\">issue 3139</a>.
</li>
<li>
August 1, 2020, by Jianjun Hu:<br/>
First implementation.
</li>
</ul>
</html>"));
end DamperValves;